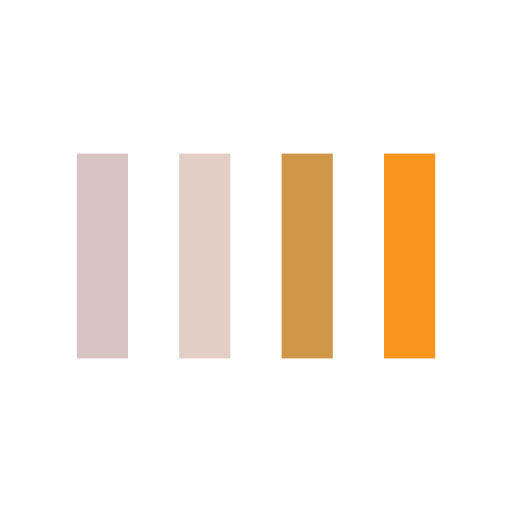
t = 0.00 s
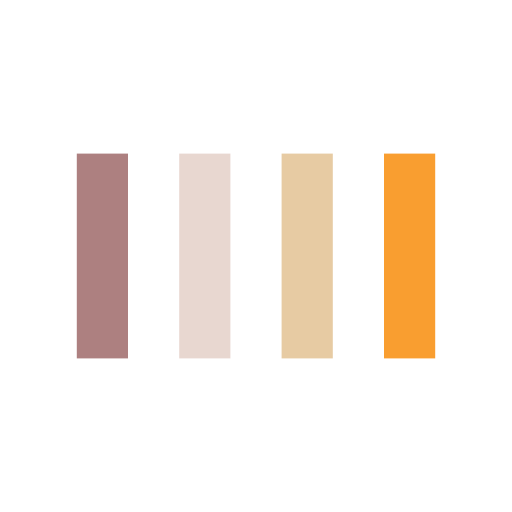
t = 0.13 s
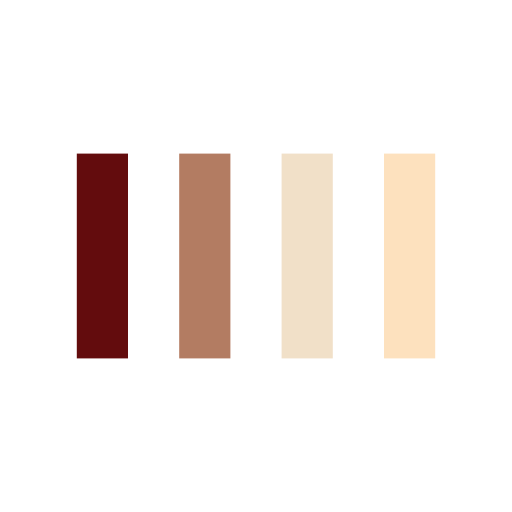
t = 0.38 s
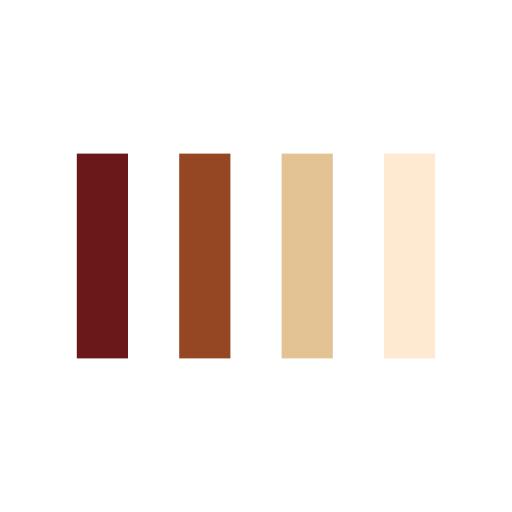
t = 0.50 s
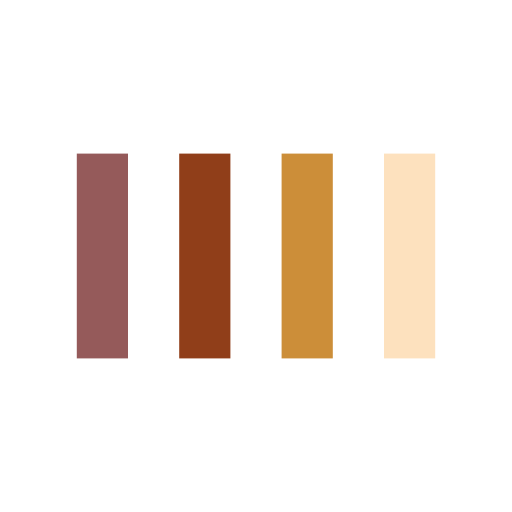
t = 0.63 s
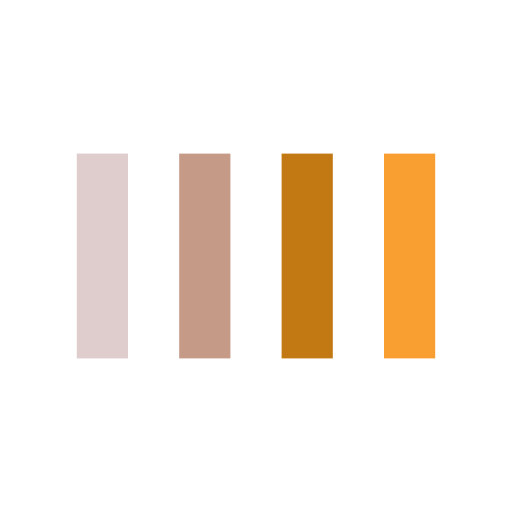
t = 0.88 s

The animated SVG that drew these frames (rendered in a browser with its animation timeline set to each time). Animation: 4 SMIL elements (animate=4); one cycle of 1.00 s, repeats indefinitely.

<svg width="200px"  height="200px"  xmlns="http://www.w3.org/2000/svg" viewBox="0 0 100 100" preserveAspectRatio="xMidYMid" class="lds-bars">
    <rect ng-attr-x="{{config.x1}}" y="30" ng-attr-width="{{config.width}}" height="40" fill="#630c0d" x="15" width="10">
      <animate attributeName="opacity" calcMode="spline" values="1;0.2;1" keyTimes="0;0.5;1" dur="1" keySplines="0.5 0 0.5 1;0.5 0 0.5 1" begin="-0.6s" repeatCount="indefinite"></animate>
    </rect>
    <rect ng-attr-x="{{config.x2}}" y="30" ng-attr-width="{{config.width}}" height="40" fill="#903e19" x="35" width="10">
      <animate attributeName="opacity" calcMode="spline" values="1;0.2;1" keyTimes="0;0.5;1" dur="1" keySplines="0.5 0 0.5 1;0.5 0 0.5 1" begin="-0.4s" repeatCount="indefinite"></animate>
    </rect>
    <rect ng-attr-x="{{config.x3}}" y="30" ng-attr-width="{{config.width}}" height="40" fill="#c1760e" x="55" width="10">
      <animate attributeName="opacity" calcMode="spline" values="1;0.2;1" keyTimes="0;0.5;1" dur="1" keySplines="0.5 0 0.5 1;0.5 0 0.5 1" begin="-0.2s" repeatCount="indefinite"></animate>
    </rect>
    <rect ng-attr-x="{{config.x4}}" y="30" ng-attr-width="{{config.width}}" height="40" fill="#f9951d" x="75" width="10">
      <animate attributeName="opacity" calcMode="spline" values="1;0.2;1" keyTimes="0;0.5;1" dur="1" keySplines="0.5 0 0.5 1;0.5 0 0.5 1" begin="0s" repeatCount="indefinite"></animate>
    </rect>
  </svg>
